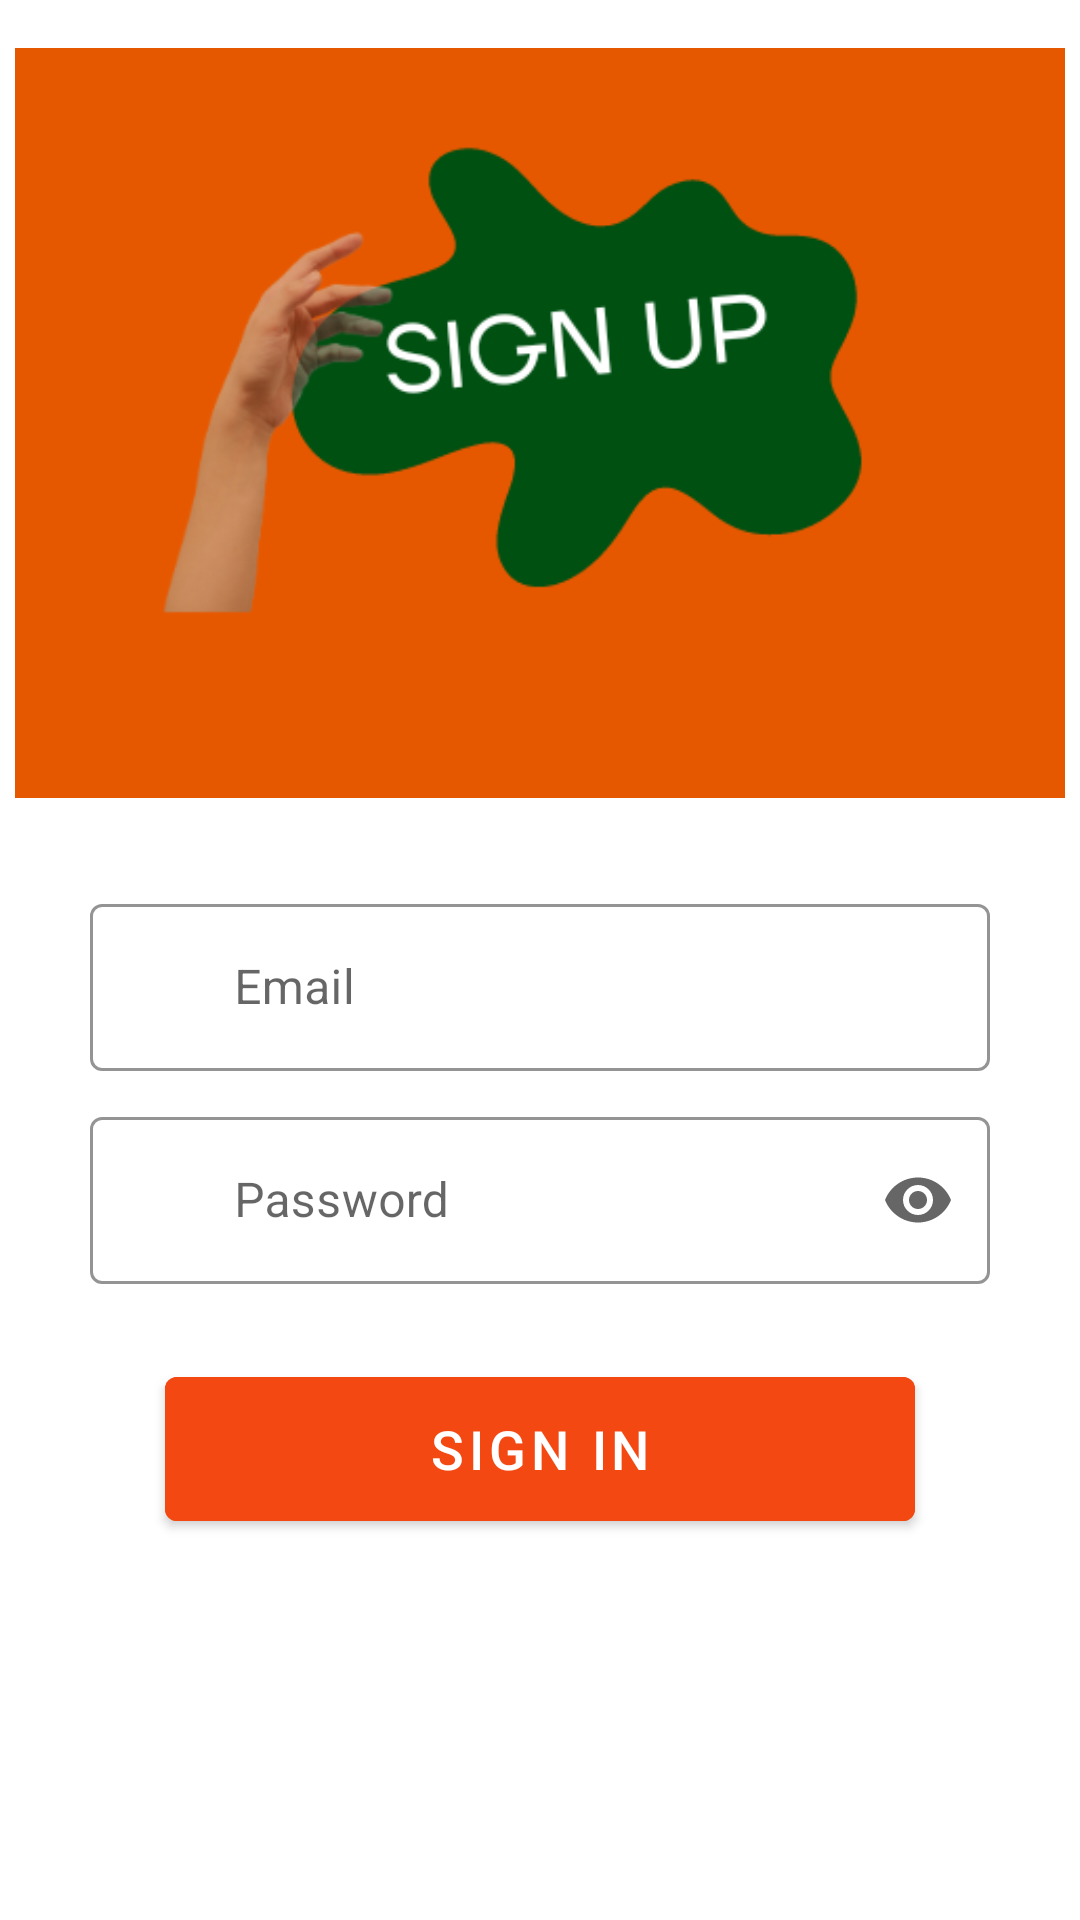

This screen was rendered from an Android layout file. Write that file and the resources it references.
<!-- AndroidManifest.xml: activity theme SignupTheme -->
<!-- res/layout/activity_signup.xml -->
<?xml version="1.0" encoding="utf-8"?>
<androidx.constraintlayout.widget.ConstraintLayout xmlns:android="http://schemas.android.com/apk/res/android"
    xmlns:app="http://schemas.android.com/apk/res-auto"
    xmlns:tools="http://schemas.android.com/tools"
    android:id="@+id/main"
    android:layout_width="match_parent"
    android:layout_height="match_parent"
    tools:context=".SignupActivity">

    <ImageView
        android:id="@+id/imageView3"
        android:layout_width="350dp"
        android:layout_height="250dp"
        android:layout_marginTop="16dp"
        android:scaleType="centerCrop"
        app:layout_constraintEnd_toEndOf="parent"
        app:layout_constraintHorizontal_bias="0.5"
        app:layout_constraintStart_toStartOf="parent"
        app:layout_constraintTop_toTopOf="parent"
        app:srcCompat="@drawable/signup" />


    <com.google.android.material.textfield.TextInputLayout
        android:id="@+id/textInputLayout2"
        style="@style/Widget.MaterialComponents.TextInputLayout.OutlinedBox"
        android:layout_width="300dp"
        android:layout_height="wrap_content"
        android:layout_marginTop="10dp"
        app:boxStrokeColor="@color/black"
        app:endIconMode="password_toggle"
        app:hintTextColor="@color/black"
        app:layout_constraintEnd_toEndOf="parent"
        app:layout_constraintHorizontal_bias="0.5"
        app:layout_constraintStart_toStartOf="parent"
        app:layout_constraintTop_toBottomOf="@+id/textInputLayout"
        app:startIconDrawable="@drawable/baseline_lock_24">







        <com.google.android.material.textfield.TextInputEditText
            android:id="@+id/editTextSignupPassword"
            android:layout_width="match_parent"
            android:layout_height="wrap_content"
            android:hint="Password"
            android:inputType="textPassword"
            android:paddingStart="48dp"
            android:textColor="@color/black"
            android:textColorHint="@color/black"
            android:textCursorDrawable="@null" />
    </com.google.android.material.textfield.TextInputLayout>



    <com.google.android.material.textfield.TextInputLayout
        android:id="@+id/textInputLayout"
        style="@style/Widget.MaterialComponents.TextInputLayout.OutlinedBox"
        android:layout_width="300dp"
        android:layout_height="wrap_content"
        android:layout_marginTop="30dp"
        app:boxStrokeColor="@color/black"
        app:hintTextColor="@color/black"
        app:layout_constraintEnd_toEndOf="parent"
        app:layout_constraintHorizontal_bias="0.5"
        app:layout_constraintStart_toStartOf="parent"
        app:layout_constraintTop_toBottomOf="@+id/imageView3"
        app:startIconDrawable="@drawable/baseline_email_24">

        <com.google.android.material.textfield.TextInputEditText
            android:id="@+id/editTextSignupEmail"
            android:layout_width="match_parent"
            android:layout_height="wrap_content"
            android:hint="Email"
            android:inputType="textEmailAddress"
            android:paddingStart="48dp"
            android:textColor="@color/black"
            android:textColorHint="@color/black"
            android:textCursorDrawable="@null" />
    </com.google.android.material.textfield.TextInputLayout>

    <Button
        android:id="@+id/buttonSignup"
        android:layout_width="250dp"
        android:layout_height="60dp"
        android:layout_gravity="center"
        android:layout_marginTop="25dp"
        android:layout_weight="1"
        android:backgroundTint="@color/orange"
        android:text="Sign In"
        android:textAllCaps="true"
        android:textColor="@color/white"
        android:textSize="18sp"
        app:layout_constraintEnd_toEndOf="parent"
        app:layout_constraintHorizontal_bias="0.5"
        app:layout_constraintStart_toStartOf="parent"
        app:layout_constraintTop_toBottomOf="@+id/textInputLayout2" />

    <ProgressBar
        android:id="@+id/progressBarSignup"
        style="?android:attr/progressBarStyle"
        android:layout_width="wrap_content"
        android:layout_height="wrap_content"
        android:visibility="invisible"
        app:layout_constraintBottom_toBottomOf="parent"
        app:layout_constraintEnd_toEndOf="parent"
        app:layout_constraintHorizontal_bias="0.5"
        app:layout_constraintStart_toStartOf="parent"
        app:layout_constraintTop_toBottomOf="@+id/buttonSignup"
        app:layout_constraintVertical_bias="0.5" />

</androidx.constraintlayout.widget.ConstraintLayout>
<!-- resources referenced by this layout -->
<resources>
  <color name="black">#FF000000</color>
  <color name="orange">#F34812</color>
  <color name="white">#FFFFFFFF</color>
  <!-- drawable signup: png bitmap (drawable, 28234 bytes) -->
  <style name="SignupTheme" parent="Theme.MaterialComponents.DayNight.DarkActionBar">
          <item name="colorPrimary">@color/orange</item>
          <item name="colorPrimaryVariant">@color/orange</item>
          <item name="colorOnPrimary">@color/white</item>
  
          <item name="colorSecondary">@color/teal_200</item>
          <item name="colorSecondaryVariant">@color/teal_700</item>
          <item name="colorOnSecondary">@color/black</item>
  
  
  
      </style>
  <color name="teal_200">#FF03DAC5</color>
  <color name="teal_700">#FF018786</color>
</resources>
